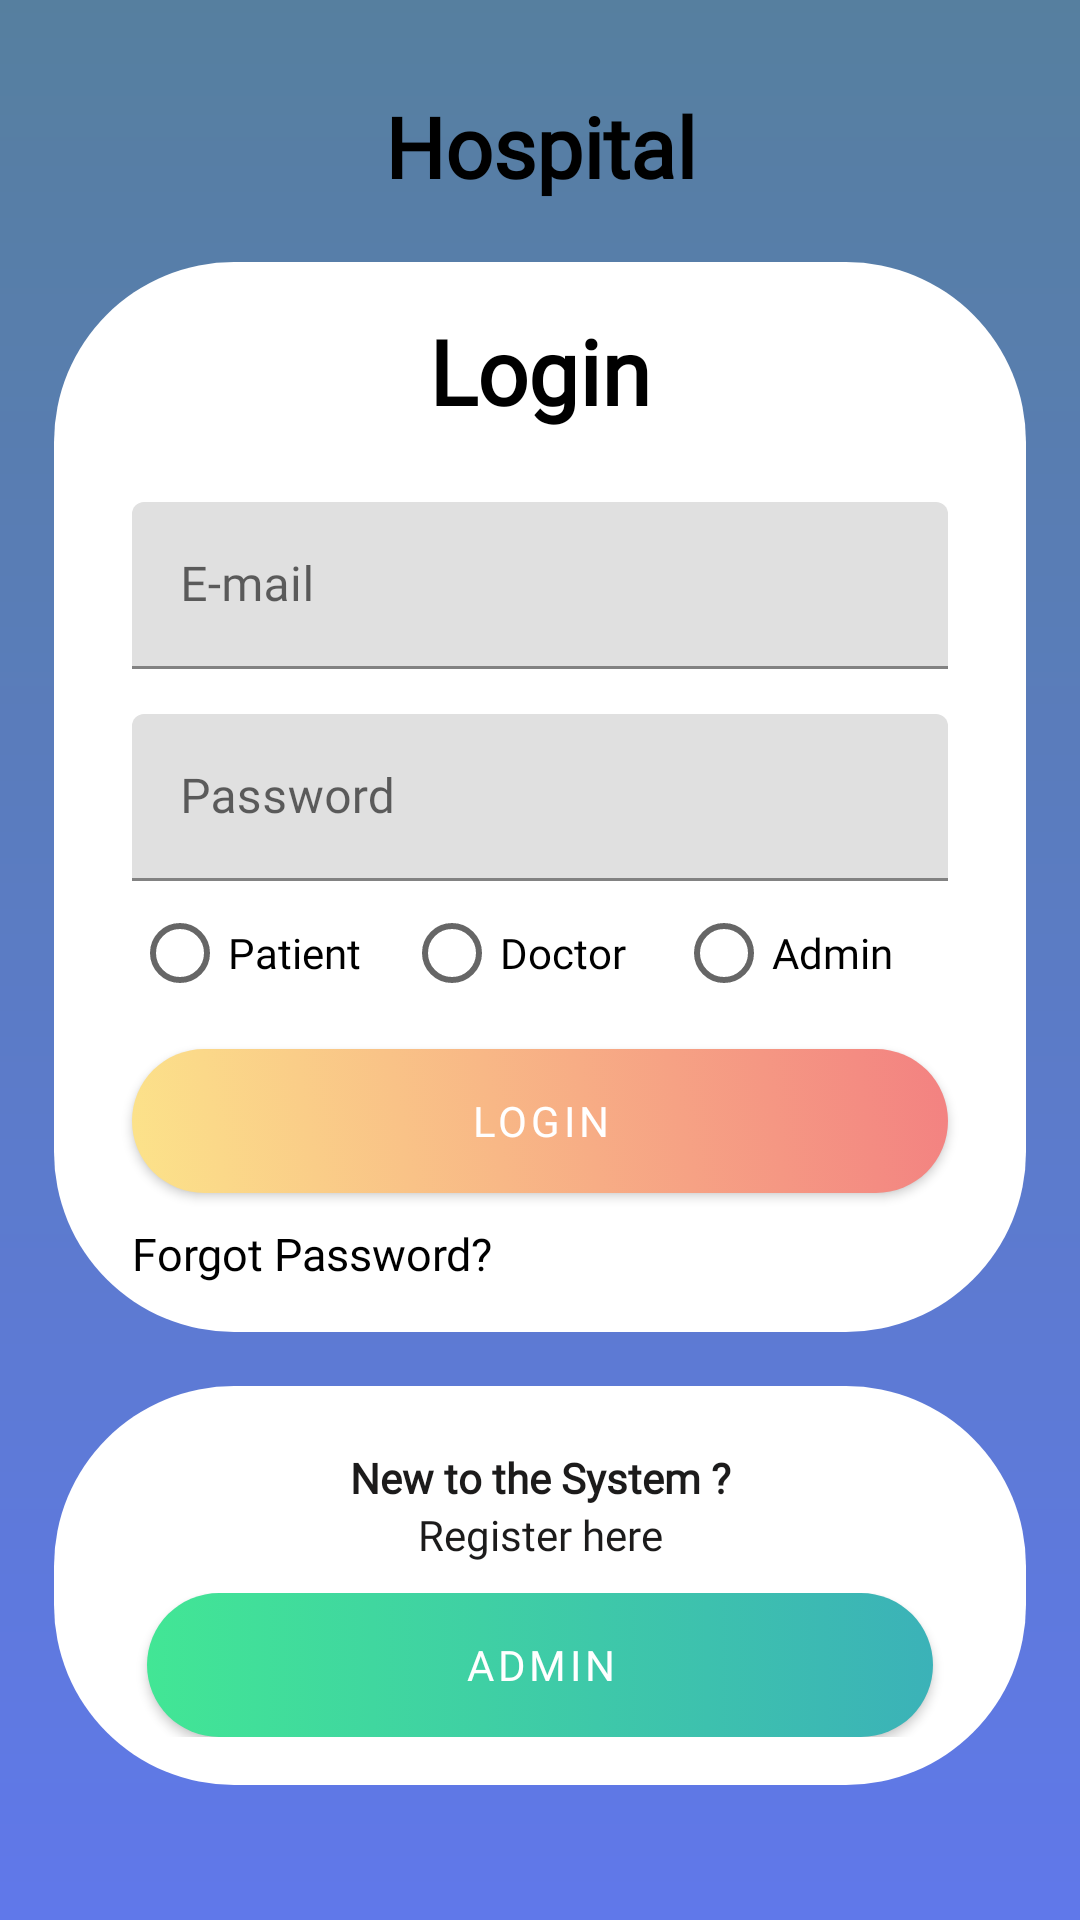

Produce the Android XML layout that renders to this screen, including the resource entries it uses.
<!-- AndroidManifest.xml: application theme Theme.MediConsult -->
<!-- res/layout/activity_main.xml -->
<?xml version="1.0" encoding="utf-8"?>
<RelativeLayout xmlns:android="http://schemas.android.com/apk/res/android"
    xmlns:tools="http://schemas.android.com/tools"
    android:layout_width="match_parent"
    xmlns:app="http://schemas.android.com/apk/res-auto"
    android:id="@+id/login_activity"
    android:layout_height="match_parent"
    android:background="@drawable/bg_gradient"
    tools:context=".MainActivity">



    <TextView
        android:fontFamily="@font/poppins_semibold"
        android:id="@+id/app_heading"
        android:layout_width="match_parent"
        android:layout_height="wrap_content"
        android:textColor="?attr/customTextColor"
        android:textStyle="bold"
        android:textAlignment="center"
        android:paddingVertical="5dp"
        android:textSize="28sp"
        android:layout_marginTop="25dp"
        android:layout_marginBottom="15dp"
        android:text="Hospital"/>
    <RelativeLayout

        android:layout_below="@id/app_heading"
        android:id="@+id/mainactivity_linearlayout"
        android:layout_width="match_parent"
        android:layout_height="wrap_content"
        android:background="@drawable/rounded_corner_rect"
        android:layout_marginHorizontal="18dp"
        android:padding="16dp"
        android:clipToPadding="false">

        <TextView
        android:fontFamily="@font/poppins_semibold"
            android:layout_width="match_parent"
            android:layout_height="wrap_content"
            android:textStyle="bold"
            android:textColor="@color/black"
            android:textAlignment="center"
            android:textSize="30sp"
            android:text="Login"/>

        <com.google.android.material.textfield.TextInputLayout
            android:id="@+id/loginPageEmailTextField"
            android:layout_width="match_parent"
            android:layout_height="wrap_content"
            android:layout_marginHorizontal="10dp"
            android:layout_marginTop="64dp"
            android:layout_centerHorizontal="true"
            android:layout_alignParentStart="true"
            android:hint="@string/emailHint">


            <com.google.android.material.textfield.TextInputEditText
                android:id="@+id/loginPageEmailEditText"
                android:layout_width="match_parent"
                android:fontFamily="@font/poppins_regular"
                android:layout_height="wrap_content" />

        </com.google.android.material.textfield.TextInputLayout>


        <com.google.android.material.textfield.TextInputLayout
            android:id="@+id/loginPagePasswordTextField"
            android:layout_width="match_parent"
            android:layout_height="wrap_content"
            android:layout_marginTop="15dp"
            android:layout_marginHorizontal="10dp"
            android:layout_below="@id/loginPageEmailTextField"
            android:hint="@string/passwordHint">


            <com.google.android.material.textfield.TextInputEditText
                android:id="@+id/loginPagePasswordEditText"
                android:layout_width="match_parent"
                android:fontFamily="@font/poppins_regular"
                android:layout_height="wrap_content"
                android:inputType="textPassword" />

        </com.google.android.material.textfield.TextInputLayout>

        <RadioGroup
            android:id="@+id/radiogroup"
            android:layout_width="match_parent"
            android:layout_height="wrap_content"
            android:layout_below="@+id/loginPagePasswordTextField"
            android:layout_marginStart="10dp"
            android:layout_marginEnd="10dp"
            android:orientation="horizontal">

            <RadioButton
                android:id="@+id/radioPatient"
                android:layout_width="0dp"
                android:layout_height="wrap_content"
                android:layout_weight="1"
                android:fontFamily="@font/poppins_medium"
                android:textColor="@color/black"
                android:text="Patient"/>


            <RadioButton
                android:id="@+id/radioDoctor"
                android:layout_width="0dp"
                android:fontFamily="@font/poppins_medium"
                android:textColor="@color/black"
                android:layout_height="wrap_content"
                android:layout_weight="1"
                android:text="Doctor"/>

            <RadioButton
                android:id="@+id/radioAdmin"
                android:layout_width="0dp"
                android:textColor="@color/black"
                android:fontFamily="@font/poppins_medium"
                android:layout_height="wrap_content"
                android:layout_weight="1"
                android:text="Admin"/>
        </RadioGroup>

        <TextView
        android:fontFamily="@font/poppins_regular"
            android:id="@+id/textViewErrorLogin"
            android:layout_width="wrap_content"
            android:layout_height="wrap_content"
            android:layout_gravity="center_horizontal"
            android:layout_marginStart="32dp"
            android:layout_marginTop="20px"
            android:layout_marginEnd="32dp"
            android:layout_below="@id/radiogroup"
            android:text="@string/invalidCredentialsMsg"
            android:layout_centerHorizontal="true"
            android:textColor="#9C1C1C"
            android:visibility="gone" />

        <TextView
        android:fontFamily="@font/poppins_regular"
            android:id="@+id/textViewSelectRadio"
            android:layout_width="wrap_content"
            android:layout_height="wrap_content"
            android:layout_gravity="center_horizontal"
            android:layout_marginStart="32dp"
            android:layout_marginTop="20px"
            android:layout_marginEnd="32dp"
            android:layout_below="@id/radiogroup"
            android:text="Select type of user"
            android:layout_centerHorizontal="true"
            android:textColor="#9C1C1C"
            android:visibility="gone" />

        <TextView
        android:fontFamily="@font/poppins_regular"
            android:id="@+id/textViewInvalidUser"
            android:layout_width="wrap_content"
            android:layout_height="wrap_content"
            android:layout_gravity="center_horizontal"
            android:layout_marginStart="32dp"
            android:layout_marginTop="20px"
            android:layout_marginEnd="32dp"
            android:layout_below="@id/radiogroup"
            android:text="User not found for provided role!"
            android:layout_centerHorizontal="true"
            android:textColor="#9C1C1C"
            android:visibility="gone" />

        <TextView
        android:fontFamily="@font/poppins_regular"
            android:id="@+id/textViewEmailNotVerified"
            android:layout_width="wrap_content"
            android:layout_height="wrap_content"
            android:layout_below="@id/radiogroup"
            android:layout_centerHorizontal="true"
            android:layout_gravity="center_horizontal"
            android:layout_marginStart="32dp"
            android:layout_marginTop="20px"
            android:layout_marginEnd="32dp"
            android:text="@string/emailVerificationText"
            android:textColor="#9C1C1C"
            android:visibility="gone" />


        <ProgressBar
            android:id="@+id/mainActivityIndeterminateProgressbar"
            android:layout_width="wrap_content"
            android:layout_height="wrap_content"
            android:visibility="gone"
            android:layout_centerInParent="true"
            android:indeterminateTint="@color/black"/>
        <com.google.android.material.button.MaterialButton
            android:id="@+id/login_button"
            app:backgroundTint="@null"
            android:layout_width="match_parent"
            android:layout_height="wrap_content"
            android:layout_below="@id/textViewEmailNotVerified"
            android:layout_marginHorizontal="10dp"
            android:layout_marginTop="8dp"
            android:background="@drawable/gradient_list_button"
            android:fontFamily="@font/poppins_medium"
            android:text="Login" />

        <TextView
        android:fontFamily="@font/poppins_regular"
            android:id="@+id/textViewForgotPassword"
            android:layout_width="wrap_content"
            android:layout_height="wrap_content"
            android:layout_alignParentStart="true"
            android:layout_marginStart="10dp"
            android:layout_marginTop="10dp"
            android:textColor="?attr/customTextColor"
            android:layout_below="@id/login_button"
            android:text="Forgot Password?"
            android:textSize="15sp" />

    </RelativeLayout>



    <LinearLayout
        android:orientation="vertical"
        android:layout_margin="18dp"
        android:padding="16dp"
        android:paddingVertical="30dp"
        android:layout_below="@id/mainactivity_linearlayout"
        android:background="@drawable/rounded_corner_rect"
        android:layout_width="match_parent"
        android:layout_height="wrap_content">


    <TextView
        android:fontFamily="@font/poppins_medium"
        android:layout_width="match_parent"
        android:layout_height="wrap_content"
        android:text="New to the System ?"
        android:textAlignment="center"
        android:layout_marginTop="5dp"
        android:textStyle="bold"
        android:layout_above="@id/registerHereTextView"
        android:textColor="@color/black_condensed"/>

    <TextView
        android:fontFamily="@font/poppins_regular"
        android:id="@+id/registerHereTextView"
        android:layout_width="match_parent"
        android:layout_height="wrap_content"
        android:text="Register here"
        android:textAlignment="center"
        android:textColor="@color/black_condensed"/>

    <LinearLayout
        android:layout_below="@id/registerHereTextView"
        android:layout_width="match_parent"
        android:layout_height="wrap_content"
        android:orientation="horizontal"
        android:layout_marginTop="10dp"
        >


        <com.google.android.material.button.MaterialButton
            android:id="@+id/buttonAdmin"
            android:layout_width="0dp"
            android:layout_height="wrap_content"
            android:layout_weight="1"
            android:textColor="@color/white"
            app:backgroundTint="@null"
            android:background="@drawable/gradient_list_button_2"
            android:layout_marginStart="15dp"
            android:fontFamily="@font/poppins_medium"
            android:layout_marginEnd="15dp"
            android:text="Admin"/>
    </LinearLayout>


    </LinearLayout>


</RelativeLayout>
<!-- resources referenced by this layout -->
<resources>
  <color name="black">#000000</color>
  <color name="black_condensed">#1C1B1B</color>
  <color name="white">#FFFFFFFF</color>
  <!-- drawable bg_gradient (drawable) -->
  <?xml version="1.0" encoding="utf-8"?>
      <shape
          xmlns:android="http://schemas.android.com/apk/res/android"
          android:shape="rectangle">
  
          <gradient
              android:type="linear"
              android:startColor="#6078EA"
              android:endColor="#567F9F"
              android:angle="90"
              />
  
      </shape>
  <!-- drawable gradient_list_button (drawable) -->
  <?xml version="1.0" encoding="utf-8"?>
  <animation-list xmlns:android="http://schemas.android.com/apk/res/android">
  
      <item android:drawable="@drawable/gradient_1_button"
          android:duration="4000"/>
  
      <item android:drawable="@drawable/gradient_2_button"
          android:duration="4000"/>
  
  </animation-list>
  <!-- drawable gradient_list_button_2 (drawable) -->
  <?xml version="1.0" encoding="utf-8"?>
  <animation-list xmlns:android="http://schemas.android.com/apk/res/android">
  
      <item android:drawable="@drawable/gradient_3_button"
          android:duration="4000"/>
  
      <item android:drawable="@drawable/gradient_4_button"
          android:duration="4000"/>
  
  </animation-list>
  <!-- drawable rounded_corner_rect (drawable) -->
  <?xml version="1.0" encoding="utf-8"?>
  <shape xmlns:android="http://schemas.android.com/apk/res/android"
      android:shape="rectangle">
  
      
      <solid android:color="@color/white" /> 
  
      
      <corners android:radius="60dp" /> 
  
      
      
  </shape>
  <string name="emailHint">E-mail</string>
  <string name="emailVerificationText">Please check your email to verify the e-mail address.</string>
  <string name="invalidCredentialsMsg">Invalid Credentials</string>
  <string name="passwordHint">Password</string>
  <style name="Theme.MediConsult" parent="Theme.MaterialComponents.DayNight.NoActionBar">
          
          <item name="colorPrimary">@color/purple_200</item>
          <item name="colorPrimaryVariant">@color/purple_700</item>
          <item name="colorOnPrimary">@color/white</item>
          
          <item name="colorSecondary">@color/blue_500</item>
          <item name="colorSecondaryVariant">@color/blue_700</item>
          <item name="colorOnSecondary">@color/white</item>
          
          <item name="android:windowTranslucentStatus">true</item>
          <item name="android:windowTranslucentNavigation">true</item>
          
          <item name="customTextColor">@color/black</item>
      </style>
  <!-- drawable gradient_1_button (drawable) -->
  <?xml version="1.0" encoding="utf-8"?>
  <shape xmlns:android="http://schemas.android.com/apk/res/android">
      <gradient
          android:angle="45"
          android:endColor="#F38181"
          android:startColor="#FCE38A"
          />
      <corners android:radius="25dp" />
  </shape>
  <!-- drawable gradient_2_button (drawable) -->
  <?xml version="1.0" encoding="utf-8"?>
  <shape xmlns:android="http://schemas.android.com/apk/res/android">
      <gradient
          android:angle="0"
          android:endColor="#ED1F7F"
          android:startColor="#FF7676" />
      <corners android:radius="25dp" />
  
  </shape>
  <!-- drawable gradient_3_button (drawable) -->
  <?xml version="1.0" encoding="utf-8"?>
  <shape xmlns:android="http://schemas.android.com/apk/res/android">
      <gradient
          android:angle="0"
          android:endColor="#3BB2B8"
          android:startColor="#42E695" />
      <corners android:radius="25dp" />
  
  </shape>
  <!-- drawable gradient_4_button (drawable) -->
  <?xml version="1.0" encoding="utf-8"?>
  <shape xmlns:android="http://schemas.android.com/apk/res/android">
      <gradient
          android:angle="0"
          android:endColor="#673AB7"
          android:startColor="#2196F3" />
      <corners android:radius="25dp" />
  
  </shape>
  <color name="purple_200">#FFBB86FC</color>
  <color name="purple_700">#FF3700B3</color>
  <color name="blue_500">#005FEE</color>
  <color name="blue_700">#006BB3</color>
</resources>
